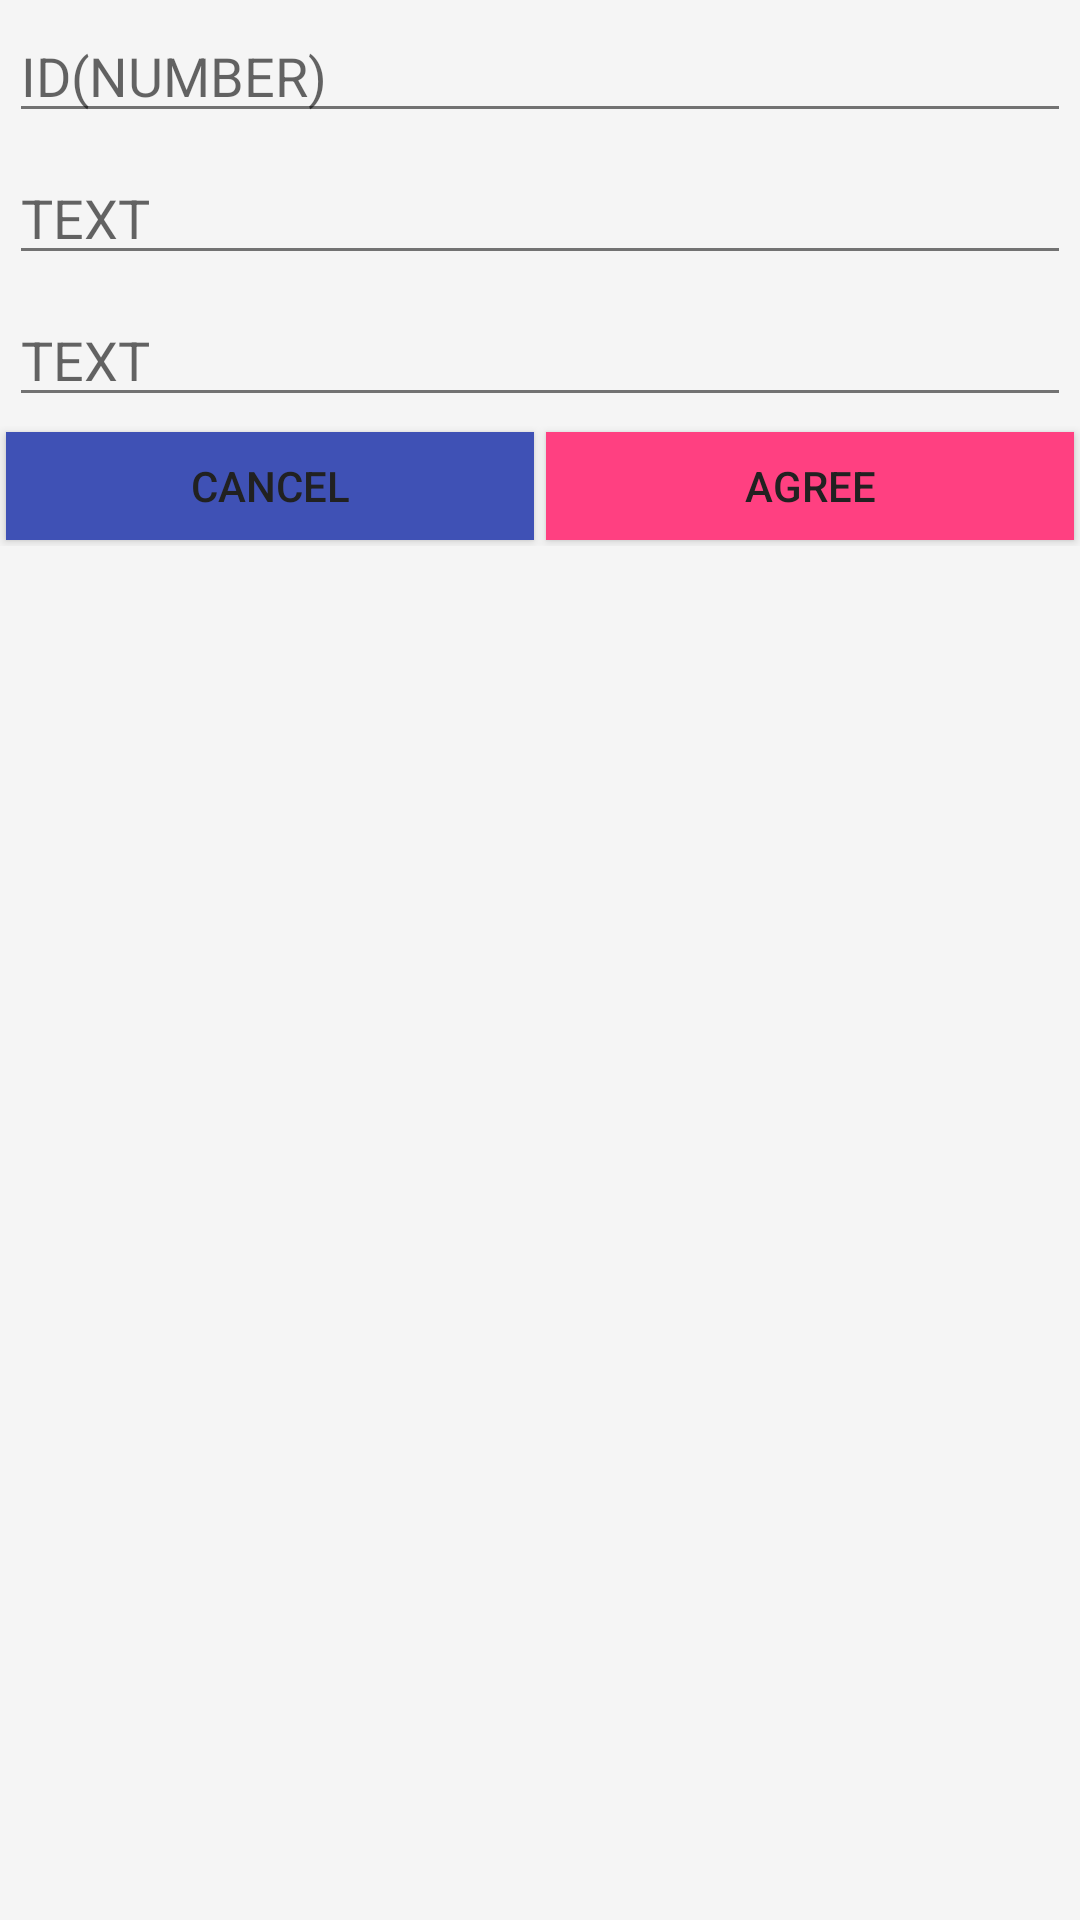

Write the Android layout XML for this screen, with the resource values it uses.
<!-- AndroidManifest.xml: application theme AppTheme -->
<!-- res/layout/orm_add_item.xml -->
<?xml version="1.0" encoding="utf-8"?>
<RelativeLayout xmlns:android="http://schemas.android.com/apk/res/android"
    android:layout_width="match_parent"
    android:layout_height="match_parent"
    android:orientation="vertical">

    <EditText
        android:id="@+id/sequence"
        android:layout_width="match_parent"
        android:layout_height="wrap_content"
        android:layout_margin="3dp"
        android:hint="ID(NUMBER)" />

    <EditText
        android:id="@+id/link"
        android:layout_width="match_parent"
        android:layout_height="wrap_content"
        android:layout_below="@+id/sequence"
        android:layout_margin="3dp"
        android:hint="TEXT" />

    <EditText
        android:id="@+id/text"
        android:layout_width="match_parent"
        android:layout_height="wrap_content"
        android:layout_below="@+id/link"
        android:layout_margin="3dp"
        android:hint="TEXT" />


    <LinearLayout
        android:layout_width="match_parent"
        android:layout_height="40dp"
        android:layout_below="@id/text">

        <Button
            android:id="@+id/dialog_cancel"
            android:layout_width="0dp"
            android:layout_height="match_parent"
            android:layout_margin="2dp"
            android:layout_weight="0.50"
            android:background="@color/colorPrimary"
            android:text="Cancel" />

        <Button
            android:id="@+id/dialog_ok"
            android:layout_width="0dp"
            android:layout_height="match_parent"
            android:layout_margin="2dp"
            android:layout_weight="0.50"
            android:background="@color/colorAccent"
            android:text="Agree" />
    </LinearLayout>

</RelativeLayout>
<!-- resources referenced by this layout -->
<resources>
  <color name="colorAccent">#FF4081</color>
  <color name="colorPrimary">#3F51B5</color>
  <style name="AppTheme" parent="AppTheme.Base">
          
      </style>
  <style name="AppTheme.Base" parent="Theme.AppCompat.Light.NoActionBar">
  
          <item name="colorPrimaryDark">@color/colorPrimaryDark</item>
          <item name="colorPrimary">@color/colorPrimary</item>
          <item name="colorAccent">@color/colorAccent</item>
          <item name="colorControlNormal">@color/colorControlNormal</item>
          <item name="colorControlActivated">@color/colorControlActivated</item>
          <item name="colorControlHighlight">@color/colorControlHighlight</item>
  
          <item name="android:windowBackground">@color/windowBackground</item>
          <item name="android:textColorPrimary">@color/textColorPrimary</item>
          <item name="android:textColorSecondary">@color/textColorSecondary</item>
  
          <item name="android:windowNoTitle">true</item>
          <item name="windowActionBar">false</item>
          <item name="alertDialogTheme">@style/AppCompatAlertDialogStyle</item>
  1       <item name="drawerArrowStyle">@style/DrawerArrowStyle</item>
  
      </style>
  <color name="colorPrimaryDark">#303F9F</color>
  <color name="colorControlNormal">@color/textColorSecondary</color>
  <color name="colorControlActivated">@color/colorAccent</color>
  <color name="colorControlHighlight">@color/divider</color>
  <color name="windowBackground">#FFF5F5F5</color>
  <color name="textColorPrimary">#212121</color>
  <color name="textColorSecondary">#727272</color>
  <style name="AppCompatAlertDialogStyle" parent="Theme.AppCompat.Light.Dialog.Alert">
          <item name="colorAccent">@color/colorAccent</item>
          <item name="android:textColorPrimary">@color/textColorPrimary</item>
          <item name="android:background">@color/rowBackground</item>
      </style>
  <style name="DrawerArrowStyle" parent="Widget.AppCompat.DrawerArrowToggle">
          <item name="spinBars">true</item>
          <item name="color">@color/icons</item>
      </style>
  <color name="divider">#B6B6B6</color>
  <color name="rowBackground">#F2F2F2</color>
  <color name="icons">#FFFFFF</color>
</resources>
